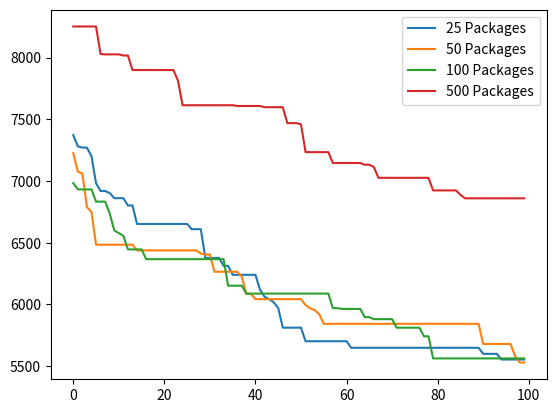

Here is the Python script that generated this plot:
import numpy as np
import matplotlib.pyplot as plt
import random


#   PARAMETERS ###############################################
V = 150
INDIVIDUAL = 8

MAX_ITER = 100

#   TRAFFIC ##################################################
MATIN = [1.7, 2.2]
MIDI = [0.8, 1.2]
APRES_MIDI = [1.25, 1.7]
NUIT = [0.6, 1]

# CALCUL DU NOMBRE DE CAMIONS ################################
VOLUME_COLIS = [1, 3, 5, 8]
CAPACITE_CAMION = 50

def TableauColis(nb_colis):
  tableau = {}
  tableau[0] = random.randint(0, int(nb_colis/2))
  tableau[1] = random.randint(0, int(nb_colis-tableau[0]))
  tableau[2] = random.randint(0, int(nb_colis-(tableau[0]+tableau[1])))
  tableau[3] = nb_colis-(tableau[0]+tableau[1]+tableau[2])
  return tableau

def sub_nombreCamion(tab_colis, i, capacite):
    for _ in range(tab_colis[i]):
        if capacite + VOLUME_COLIS[i] < CAPACITE_CAMION and tab_colis[i] > 0:
            capacite += VOLUME_COLIS[i]
            tab_colis[i] -= 1
        elif i > 0:
            for j in range(i-1, -1, -1):
                for _ in range(tab_colis[j]):
                    if capacite + VOLUME_COLIS[j] < CAPACITE_CAMION and tab_colis[j] > 0:
                        capacite += VOLUME_COLIS[j]
                        tab_colis[j] -= 1

    for j in range(i-1, -1, -1):
                for _ in range(tab_colis[j]):
                    if capacite + VOLUME_COLIS[j] < CAPACITE_CAMION and tab_colis[j] > 0:
                        capacite += VOLUME_COLIS[j]
                        tab_colis[j] -= 1

    return capacite

def NombreCamion(tableau_colis):
    tab_colis = tableau_colis.copy()
    nb_camion = 1
    capacite = 0
    listeCapacite = []
    
    while any(x != 0 for x in tab_colis.values()):

        i = 3
        capacite = sub_nombreCamion(tab_colis, i, capacite)
        
        listeCapacite.append(capacite)
        capacite = 0
        nb_camion += 1
        i = 3
                
    listeCapacite.append(capacite)
    # print(tab_colis)
    # print(listeCapacite)
    return nb_camion

#   MATRICE DES POIDS ########################################
def matrice_poids(v, periode):
  arr = np.empty((v, v), dtype='int32')
  for i in range(0,v):
    for j in range(0,v):
      if j != i:
        arr[i][j] = round(random.randint(1, 100) * random.uniform(periode[0], periode[1]))
      else:
        arr[i][j] = 0
  
  return arr

MATRICE_POIDS = matrice_poids(V, MIDI)

# Generation #################################################
def Population(k):
    pop = []
    for _ in range(0, INDIVIDUAL):
        # randomList = [0]
        randomList = random.sample(range(1, V), V-1)
        # randomList.extend([0])
        truckIdx = random.sample(range(1, V-1), k-1)
        pop.append([randomList, truckIdx])
        
    return pop

#   Only for new gen ########################################
def individu(k):
    
    # randomList = [0]
    randomList = random.sample(range(1, V), V-1)
    # randomList.extend([0])
    truckIdx = random.sample(range(1, V-1), k-1)

    return [randomList, truckIdx]

#   Fitness #################################################
def get_sum(path):
    totalSum = 0
    element0 = path[0].copy()
    element1 = path[1].copy()
    
    #   Ajout du depot à l'interieur (fin du 1 camion, debut du 2ème, ...)
    for index in element1:
        for i in range(0,2):
            element0.insert(index, 0)

    #   Ajout du depot au debut et à la fin
    element0.append(0)
    element0.insert(0, 0)

    for i in range(len(element0)-1):
        totalSum += MATRICE_POIDS[element0[i]][element0[i+1]]
   
    return totalSum

def Fitness(pop):
    pop.sort(key=get_sum, reverse=False)
    return pop

#   Crossover ###############################################
def sub_crossover(i1, i2):
    rdmStartIdx = random.randint(0, len(i1[0])-2)
    rdmLength = random.randint(2, (len(i1[0]))-rdmStartIdx)
    idxList = list(range(rdmStartIdx, rdmStartIdx+rdmLength))
    child = [0] * (len(i1[0]))

    for i in idxList:
        child[i] = i1[0][i]
    for i in range(0, len(i2[0])):
        if child[i] == 0:
            if i2[0][i] not in child:
                child[i] = i2[0][i]
            else:
                for j in idxList:     
                    if i2[0][j] not in child:
                        child[i] = i2[0][j]
          
    rdmTruckIdx = random.randint(0, 1)
    truckIdx = i1[1] if rdmTruckIdx == 0 else i2[1]
    return [child, truckIdx]

def Crossover(pop):
    n_pop = []
    for i in range(len(pop)):
       
        if i == 0:
            n_pop.append(pop[i])
        else:
            n_pop.append(sub_crossover(pop[0], pop[i]))
       
    return n_pop

#   Mutation ################################################
def Mutation(pop):
    n = 0
    for i in pop:
        if n > 0:
            rdmIdx1 = random.randint(0, len(i[0])-1)
            rdmIdx2 = random.randint(0, len(i[0])-1)
            tmp = i[0][rdmIdx1]
            i[0][rdmIdx1] = i[0][rdmIdx2]
            i[0][rdmIdx2] = tmp
        n += 1

    return pop

#   NEW_POPULATION ############################################
def NewPopulation(pop, k):
    pop = Fitness(pop)
    n_pop = []
    for i in range(len(pop)):
        if i < (len(pop)/2):
            n_pop.append(pop[i])
        else:
            n_pop.append(individu(k))

    return n_pop


# Loop ########################################################
def Loop(pop, k):
    if pop == []:
        pop = Population(k)
    pop = Fitness(pop)
    pop = Crossover(pop)
    pop = Mutation(pop)
    pop = NewPopulation(pop, k)
        
    return pop



def main(k):
    #   MAIN #############################################################
    population = []
    iter = 0
    bestScore = 9999999

    statsNbIters = []
    statsNbColis = []

    while iter < MAX_ITER :
        statsNbIters.append(iter)

        if population != []:
            tmpList = []
            for individual in population:
                tmpBestScore = get_sum(individual)
                tmpList.append(tmpBestScore)
                if tmpBestScore < bestScore:
                    bestScore = tmpBestScore
            statsNbColis.append(bestScore)

        # print(population)   
        population = Loop(population,k)
        iter += 1

    if population != []:
        tmpList = []
        for individual in population:
            tmpBestScore = get_sum(individual) 
            tmpList.append(tmpBestScore)
            if tmpBestScore < bestScore:
                bestScore = tmpBestScore
        statsNbColis.append(bestScore)

    return [statsNbIters, statsNbColis]
     

def statsColis():
    colis = [25,50,100,500]
    
    statsIters = []
    statsColis = []
    
    for coli in colis:
        tableau_colis = TableauColis(coli)
        k = NombreCamion(tableau_colis)
        result = main(k)
        statsIters.append(result[0])
        statsColis.append(result[1])
        
        
    for i in range(len(colis)):
        plt.plot(statsIters[i], statsColis[i], label=(f'{colis[i]} Packages'))

    plt.legend()
    plt.show()

statsColis()






